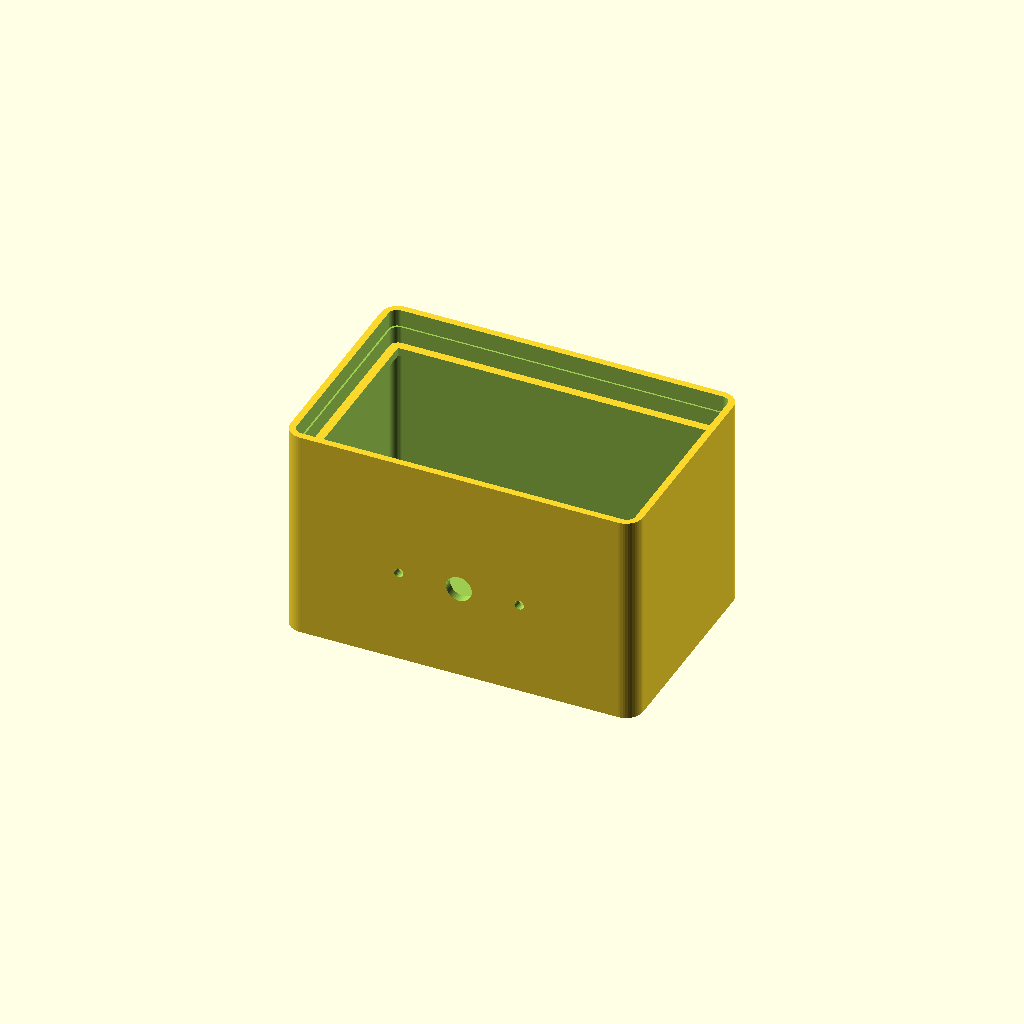
Cell 1: rendered with the file's own defaults.
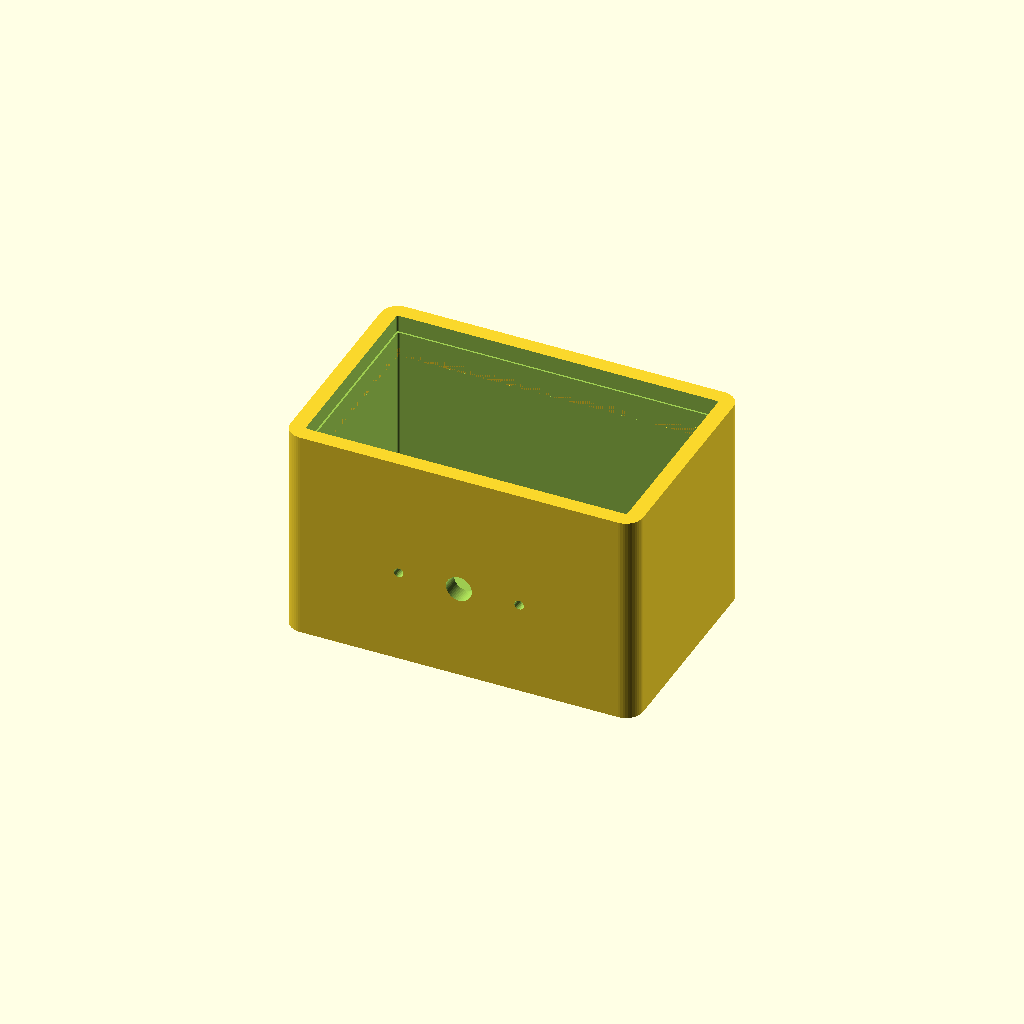
Cell 2 — wall set to 4, the other parameters unchanged.
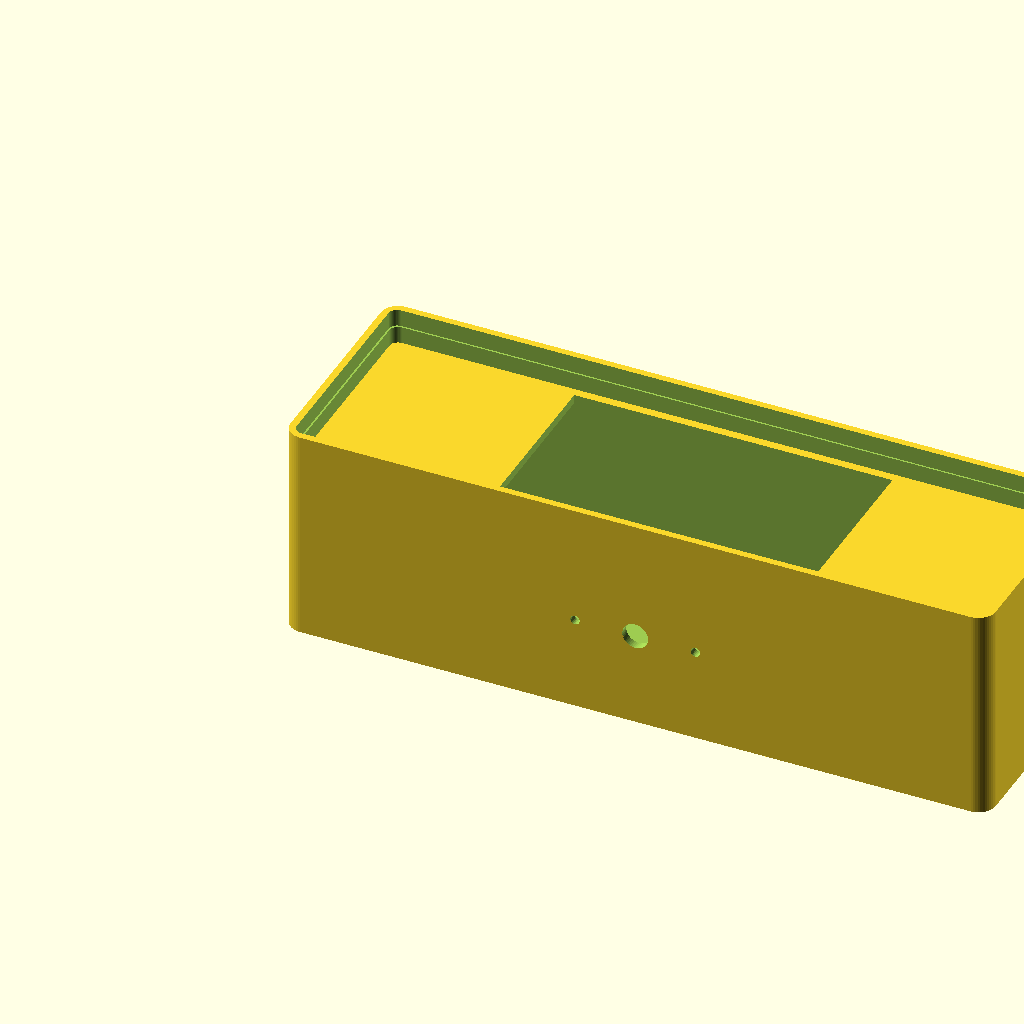
Cell 3: ext_w = 164 (everything else at default).
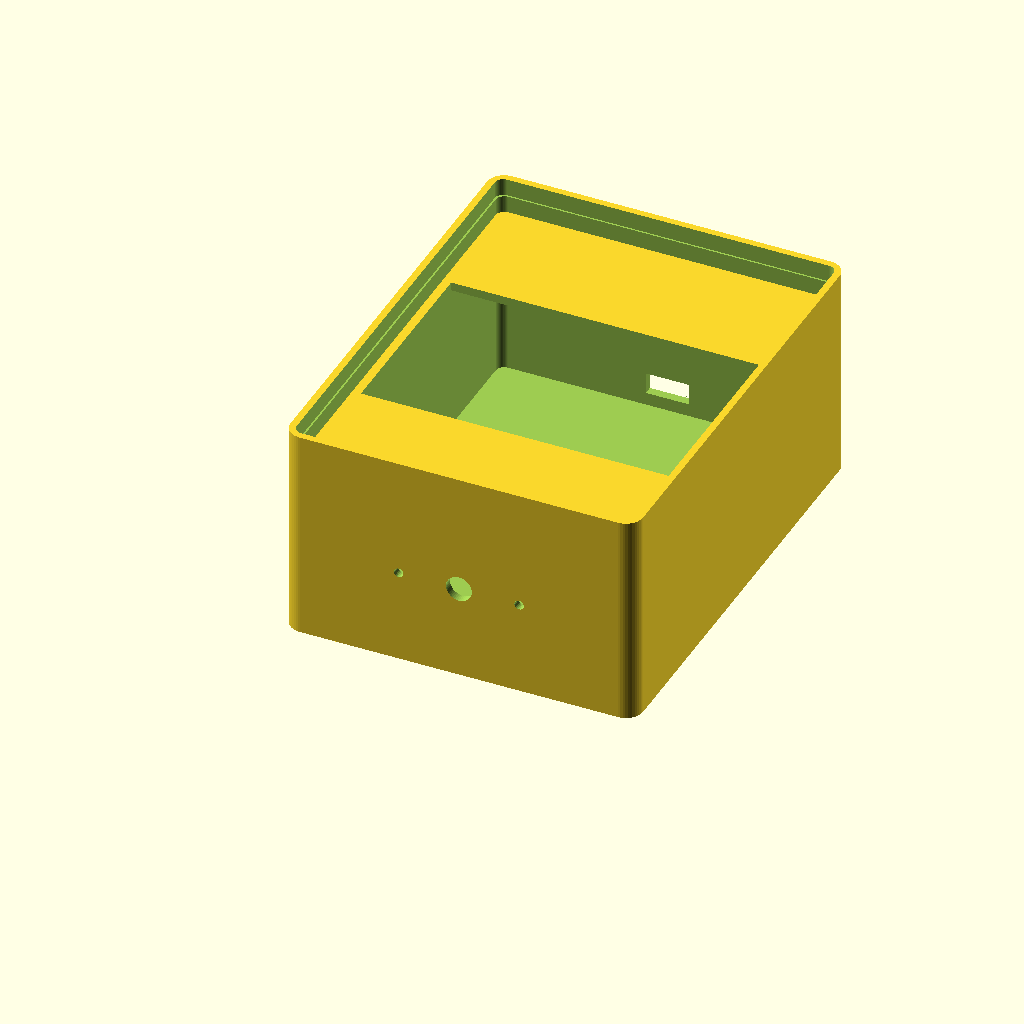
Cell 4 — ext_d set to 106, the other parameters unchanged.
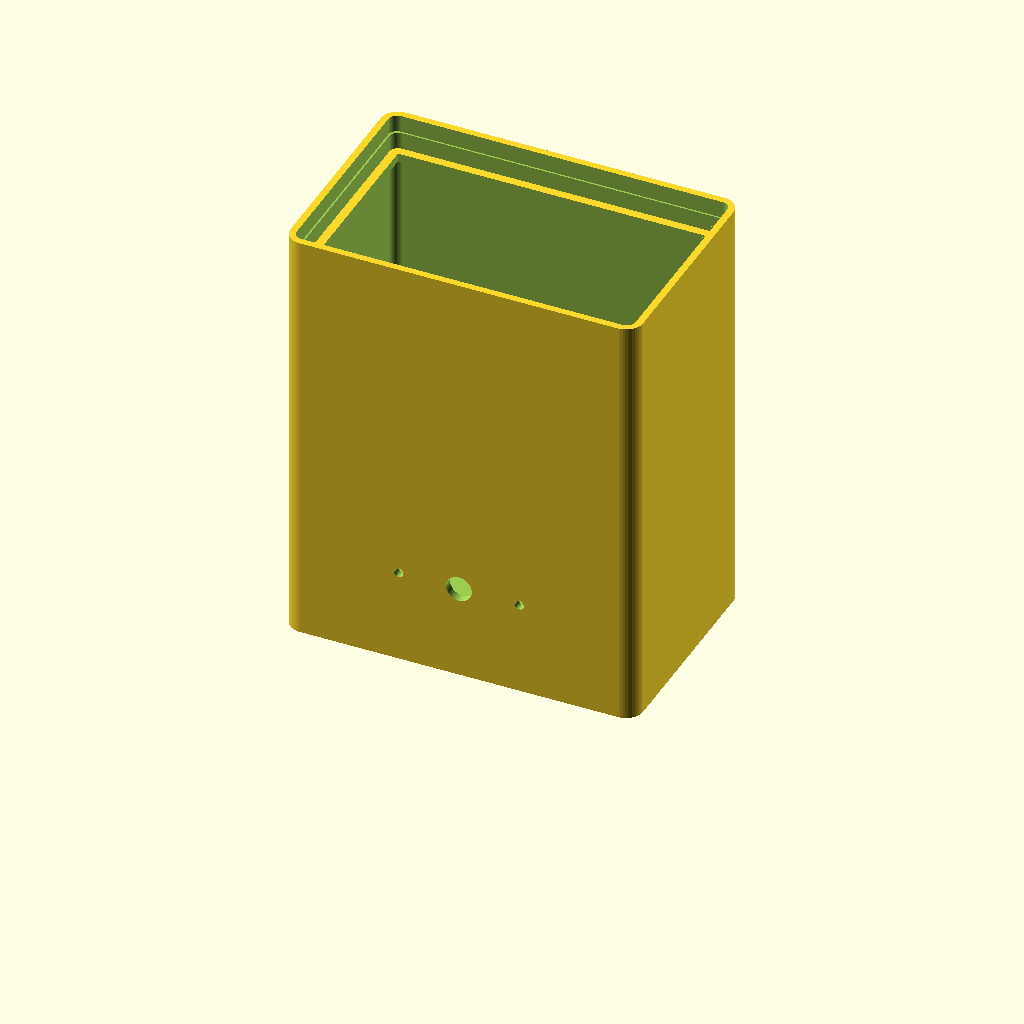
Cell 5: ext_h = 100 (everything else at default).
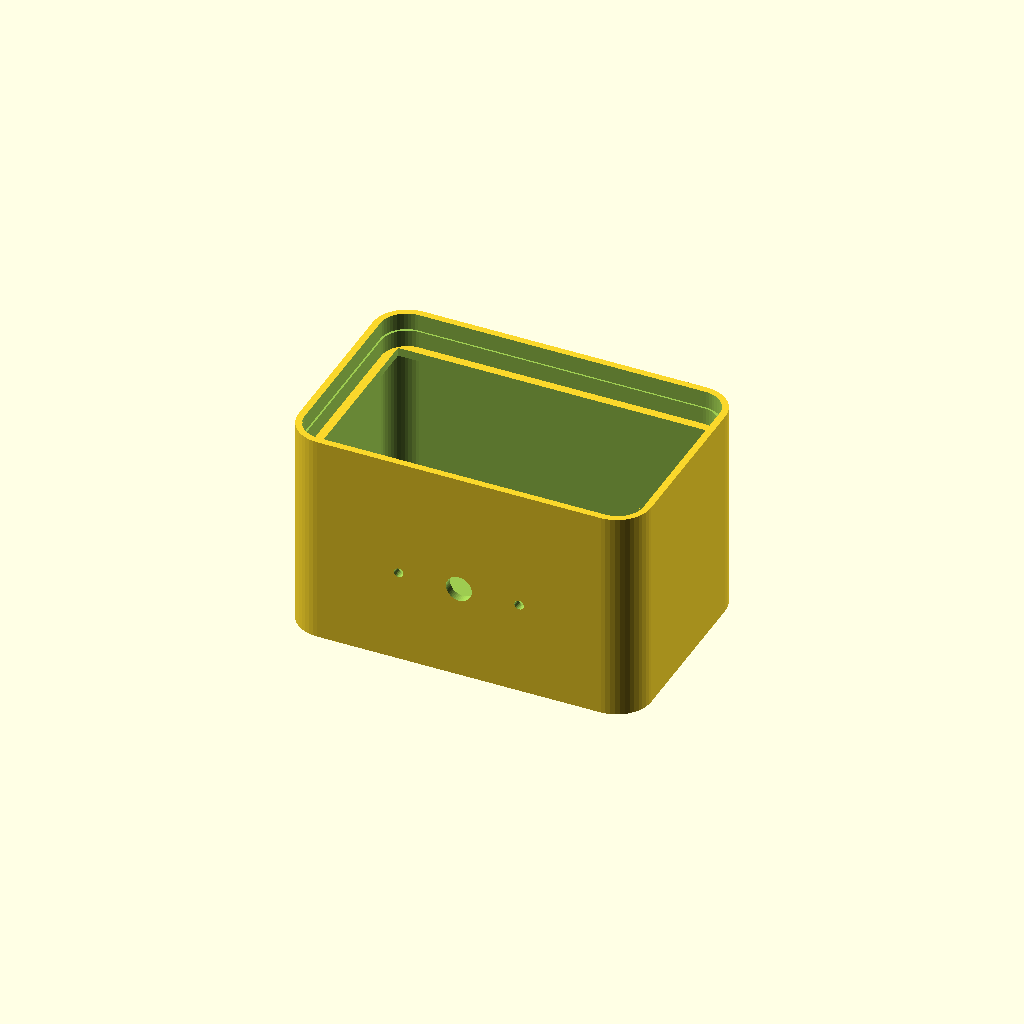
Cell 6: corner_r = 8 (everything else at default).
One fixed orthographic camera (rotation 55°, 0°, 25°; colour scheme Cornfield) for every cell.
OpenSCAD source file hardware/box.scad:
// Messagebox enclosure — prototype
// Tight box sized around the 72 x 43 OLED with ~3 mm margin on each side.
// Electronics sit loose on the floor (no internal standoffs or screw mounts).
// Servo is fastened to the front wall (torque reaction requires it).
// Render: F5 preview, F6 full render, F7 export STL.
// Two parts: set PART = "body" or "lid" and export separately.

PART = "body"; // "body" | "lid" | "both"

// ---------- Global dimensions ----------
wall        = 2.0;
ext_w       = 82;    // external width  (X, front face) — OLED 72 + 2x3 margin + 2x2 wall
ext_d       = 53;    // external depth  (Y)             — OLED 43 + 2x3 margin + 2x2 wall
ext_h       = 50;    // external height (Z)             — servo body + clearances
corner_r    = 4;     // vertical corner radius (outside)
$fn         = 48;

// Derived interior
int_w = ext_w - 2*wall;   // 78
int_d = ext_d - 2*wall;   // 49
int_h = ext_h - wall;     // 48 (open top, lid closes it)
int_r = max(0.5, corner_r - wall);  // interior radius — keeps wall thickness uniform

// ---------- Lid ----------
lid_h       = 8;                // total lid height
lid_lip_h   = 4;                // lip that drops into body recess
lid_clear   = 0.4;              // slop between lid lip and body opening (per side)

// ---------- OLED module ----------
oled_w      = 72;
oled_d      = 43;
oled_slop   = 1.0;              // per side, so opening = oled + 2*slop

// Top lip that the OLED rests on
lip_w_in    = 2;                // how far lip projects inward from each wall
lip_thk     = 2;                // lip thickness (Z)
lip_top_z   = ext_h - 8;        // top surface of lip (8 mm below top of box)

// ---------- Servo (SG90-class) ----------
servo_screw_pitch = 28;
servo_screw_d     = 2.2;
servo_shaft_d     = 6;
servo_z           = 22;

// ---------- Back wall USB-C cutout ----------
usb_w = 10;
usb_h = 5;
usb_z = 3;

// ============================================================
// Rounded rectangular prism: hull of 4 vertical corner cylinders.
// (w, d, h, r) -> part occupies [0..w] x [0..d] x [0..h] with rounded
// vertical corners of radius r.
module rounded_box(w, d, h, r) {
    hull() {
        for (x = [r, w - r], y = [r, d - r])
            translate([x, y, 0]) cylinder(r = r, h = h);
    }
}

// ============================================================
module body() {
    difference() {
        // Outer shell (rounded)
        rounded_box(ext_w, ext_d, ext_h, corner_r);

        // Interior cavity (rounded, smaller radius to preserve wall)
        translate([wall, wall, wall])
            rounded_box(int_w, int_d, ext_h, int_r);

        // Lid recess — rim steps down by lid_lip_h
        translate([wall - lid_clear, wall - lid_clear, ext_h - lid_lip_h])
            rounded_box(int_w + 2*lid_clear, int_d + 2*lid_clear,
                        lid_lip_h + 0.01, int_r);

        // USB-C cutout in back wall
        translate([(ext_w - usb_w)/2, ext_d - wall - 0.01, wall + usb_z])
            cube([usb_w, wall + 0.02, usb_h]);

        // Servo shaft through front wall
        translate([ext_w/2, -0.01, servo_z])
            rotate([-90, 0, 0])
                cylinder(d = servo_shaft_d, h = wall + 0.02, $fn = 48);

        // Servo screw holes through front wall
        for (dx = [-servo_screw_pitch/2, servo_screw_pitch/2])
            translate([ext_w/2 + dx, -0.01, servo_z])
                rotate([-90, 0, 0])
                    cylinder(d = servo_screw_d, h = wall + 0.02, $fn = 24);
    }

    // OLED rest lip — rounded outer (matches interior), rectangular OLED opening.
    opening_w = oled_w + 2*oled_slop;   // 74
    opening_d = oled_d + 2*oled_slop;   // 45
    translate([0, 0, lip_top_z - lip_thk])
        difference() {
            translate([wall, wall, 0])
                rounded_box(int_w, int_d, lip_thk, int_r);
            translate([(ext_w - opening_w)/2, (ext_d - opening_d)/2, -0.01])
                cube([opening_w, opening_d, lip_thk + 0.02]);
        }
}

// ============================================================
module lid() {
    top_w = ext_w;
    top_d = ext_d;
    lip_w = int_w + 2*lid_clear - 0.4;   // slight slop into recess
    lip_d = int_d + 2*lid_clear - 0.4;
    lip_r = max(0.5, int_r - 0.2);

    // Top plate (matches exterior footprint & radius)
    rounded_box(top_w, top_d, lid_h - lid_lip_h, corner_r);

    // Lip hanging below plate, centered
    translate([(top_w - lip_w)/2, (top_d - lip_d)/2, -(lid_lip_h)])
        rounded_box(lip_w, lip_d, lid_lip_h, lip_r);
}

// ============================================================
if (PART == "body")      body();
else if (PART == "lid")  translate([0, 0, ext_h + 10]) lid();
else { body(); translate([0, 0, ext_h + 10]) lid(); }
Customizer parameters (derived from the source; name, type, default, range or options):
PART: string, default "body"
wall: number, default 2
ext_w: number, default 82
ext_d: number, default 53
ext_h: number, default 50
corner_r: number, default 4
lid_h: number, default 8
lid_lip_h: number, default 4
lid_clear: number, default 0.4
oled_w: number, default 72
oled_d: number, default 43
oled_slop: number, default 1
lip_w_in: number, default 2
lip_thk: number, default 2
servo_screw_pitch: number, default 28
servo_screw_d: number, default 2.2
servo_shaft_d: number, default 6
servo_z: number, default 22
usb_w: number, default 10
usb_h: number, default 5
usb_z: number, default 3
